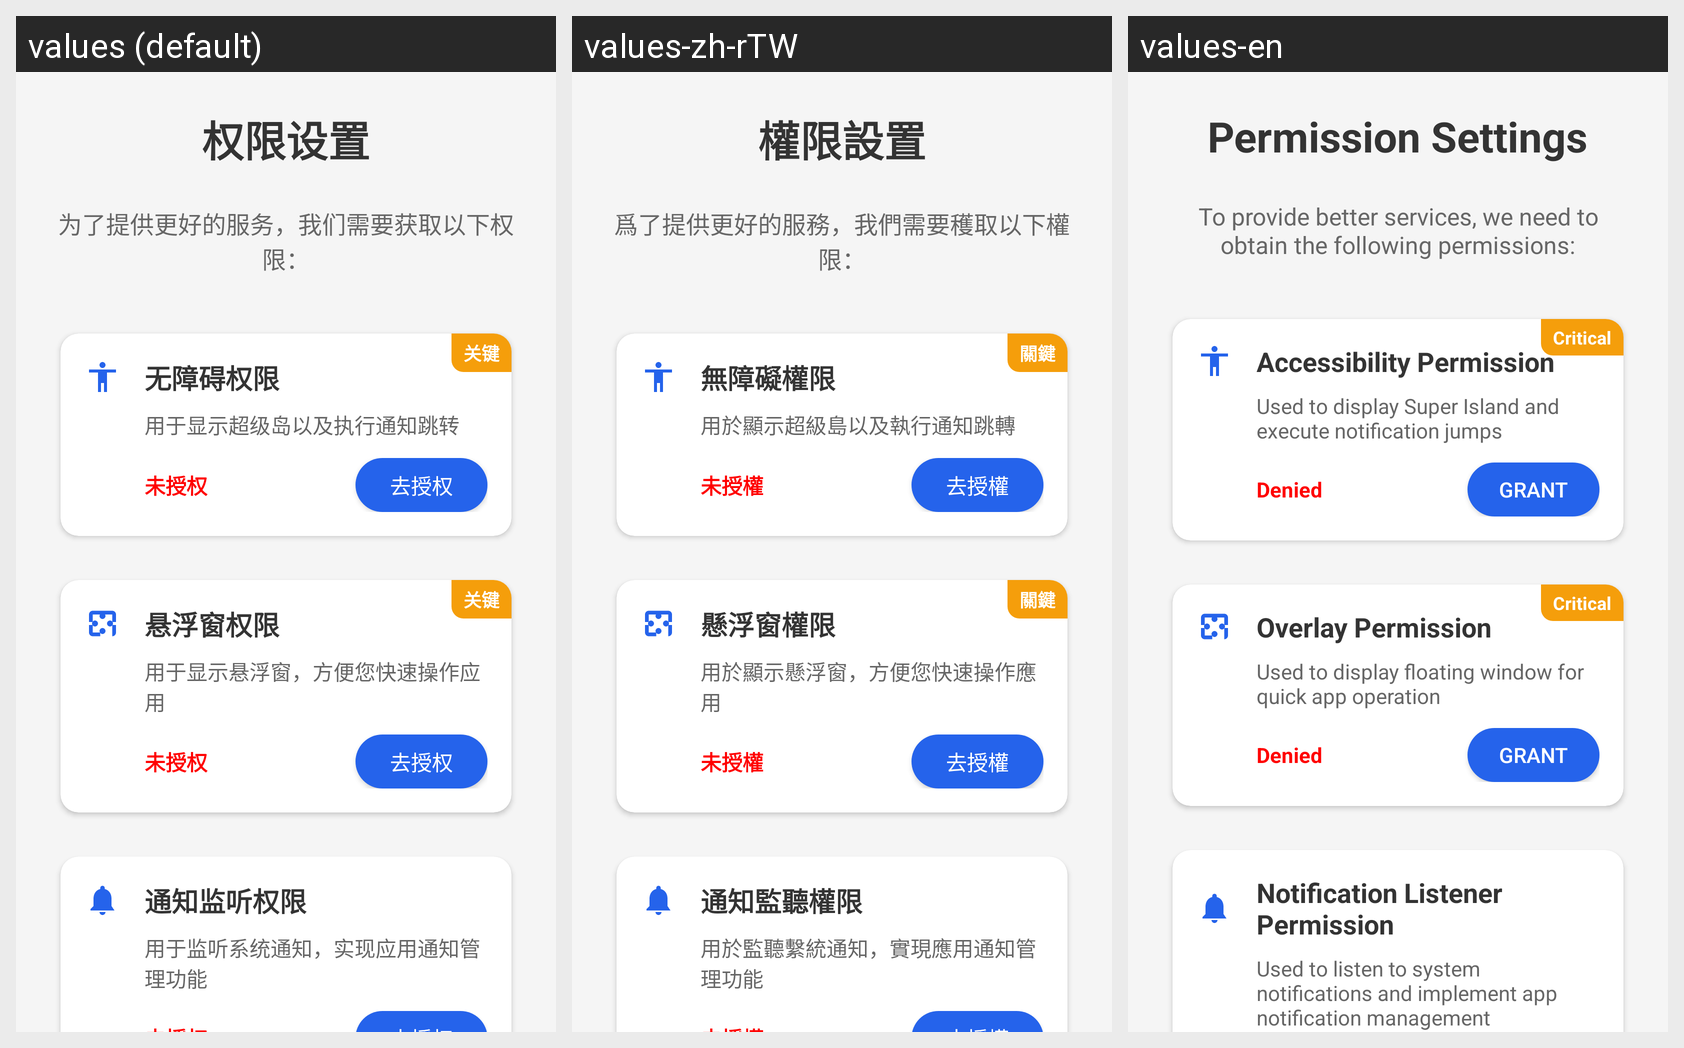

The Android screen above is rendered under several locales of the same app. Produce the string resources it draws, with the default and per-locale values.
Android screen res/layout/fragment_intro_permission.xml rendered under 3 locales, left to right: values (default), values-zh-rTW, values-en. Device: Nexus 5 (rendered at 1080×1920; each locale shown at half size, 540×960, under a caption strip naming it); theme AppTheme.
Strings drawn on this screen, with the default value and each locale's value (text and hints the layout hard-codes, and strings that could not be matched under every locale, appear in the picture but are not listed):

intro_permission
  values: 权限设置
  values-zh-rTW: 權限設置
  values-en: Permission Settings

intro_permission_content
  values: 为了提供更好的服务，我们需要获取以下权限：
  values-zh-rTW: 爲了提供更好的服務，我們需要穫取以下權限：
  values-en: To provide better services, we need to obtain the following permissions:

permission_accessibility
  values: 无障碍权限
  values-zh-rTW: 無障礙權限
  values-en: Accessibility Permission

permission_accessibility_desc
  values: 用于显示超级岛以及执行通知跳转
  values-zh-rTW: 用於顯示超級島以及執行通知跳轉
  values-en: Used to display Super Island and execute notification jumps

permission_status_denied
  values: 未授权
  values-zh-rTW: 未授權
  values-en: Denied

permission_action_grant
  values: 去授权
  values-zh-rTW: 去授權
  values-en: Grant

permission_tag_critical
  values: 关键
  values-zh-rTW: 關鍵
  values-en: Critical

permission_overlay
  values: 悬浮窗权限
  values-zh-rTW: 懸浮窗權限
  values-en: Overlay Permission

permission_overlay_desc
  values: 用于显示悬浮窗，方便您快速操作应用
  values-zh-rTW: 用於顯示懸浮窗，方便您快速操作應用
  values-en: Used to display floating window for quick app operation

permission_notification_listener
  values: 通知监听权限
  values-zh-rTW: 通知監聽權限
  values-en: Notification Listener Permission

permission_notification_listener_desc
  values: 用于监听系统通知，实现应用通知管理功能
  values-zh-rTW: 用於監聽繫統通知，實現應用通知管理功能
  values-en: Used to listen to system notifications and implement app notification management
